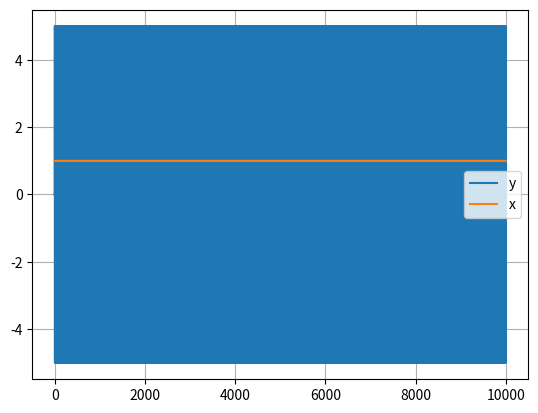

Source code (Python):
import numpy as np
from scipy import signal
import matplotlib.pyplot as plt

L = 10000
B = 5
# x = (np.linspace(0,L,L)) / L - 0.5
x = np.zeros(L) + 1
y = np.zeros(L)
y1 = np.zeros(L)
v1 = np.zeros(L)
e1 = np.zeros(L)
y2 = np.zeros(L)
v2 = np.zeros(L)
e2 = np.zeros(L)

for n in range(1,L-1):
    v1[n+1] = x[n] - y1[n] + v1[n]
    if v1[n+1] >= 0:
        y1[n+1] = B
    else:
        y1[n+1] = -B

    v2[n+1] = v1[n] - y1[n] - y2[n] + v2[n]
    if v2[n+1] >= 0:
        y2[n+1] = B
    else:
        y2[n+1] = -B

    y[n+1] = y1[n] + y2[n+1] - y2[n]

print(x,'\n')
print(v1,'\n')
print(y1,'\n')
print(v2,'\n')
print(y2,'\n')
print(y,'\n')


plt.figure()
plt.plot(y2,label='y')
plt.plot(x,label='x')
plt.grid()
plt.legend()
plt.show()
